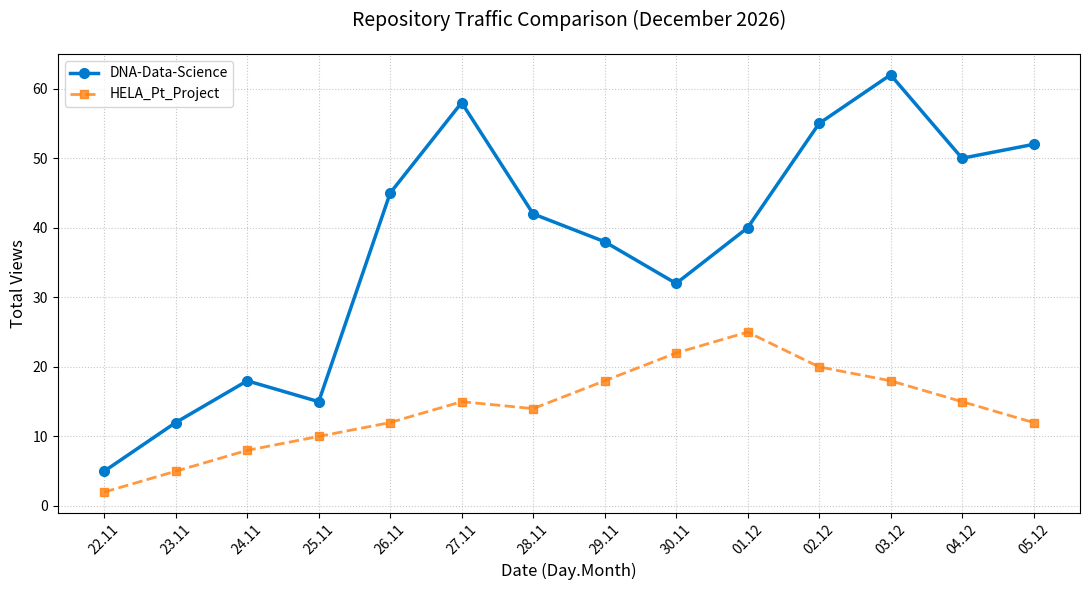

Reproduce this figure in Python.
import os
import matplotlib.pyplot as plt
from datetime import datetime, timedelta

# --- КОНФИГУРАЦИЯ / CONFIGURATION ---
OUTPUT_PATH = "results/traffic_comparison.png"
PROJECT_1 = "DNA-Data-Science"
PROJECT_2 = "HELA_Pt_Project"

def update_traffic_chart():
    # Генерируем даты за последние 14 дней (до сегодняшнего числа)
    # RU: Автоматическое обновление дат для оси X
    dates = [(datetime.now() - timedelta(days=i)).strftime('%d.%m') for i in range(14)][::-1]
    
    # Данные просмотров (замените на актуальные из GitHub Insights при необходимости)
    views_dna = [5, 12, 18, 15, 45, 58, 42, 38, 32, 40, 55, 62, 50, 52] 
    views_pt = [2, 5, 8, 10, 12, 15, 14, 18, 22, 25, 20, 18, 15, 12]

    plt.figure(figsize=(11, 6))
    
    # Исправленные названия линий (только названия репозиториев)
    plt.plot(dates, views_dna, marker='o', label=PROJECT_1, 
             color='#007acc', linewidth=2.5, markersize=7)
    plt.plot(dates, views_pt, marker='s', label=PROJECT_2, 
             color='#ff7f0e', linewidth=2, linestyle='--', alpha=0.8)
    
    # Настройка осей и сетки
    plt.xticks(rotation=45, fontsize=10)
    plt.yticks(fontsize=10)
    
    # Динамический заголовок с текущим месяцем и годом
    current_date_str = datetime.now().strftime('%B %Y')
    plt.title(f'Repository Traffic Comparison ({current_date_str})', fontsize=14, pad=20)
    plt.xlabel('Date (Day.Month)', fontsize=12)
    plt.ylabel('Total Views', fontsize=12)
    
    plt.grid(True, linestyle=':', alpha=0.7)
    plt.legend(fontsize=10, loc='upper left')
    plt.tight_layout()
    
    if not os.path.exists('results'):
        os.makedirs('results')
    
    plt.savefig(OUTPUT_PATH, dpi=300)
    plt.close()
    print(f"✅ Success: Chart updated for {current_date_str}")

if __name__ == "__main__":
    update_traffic_chart()
